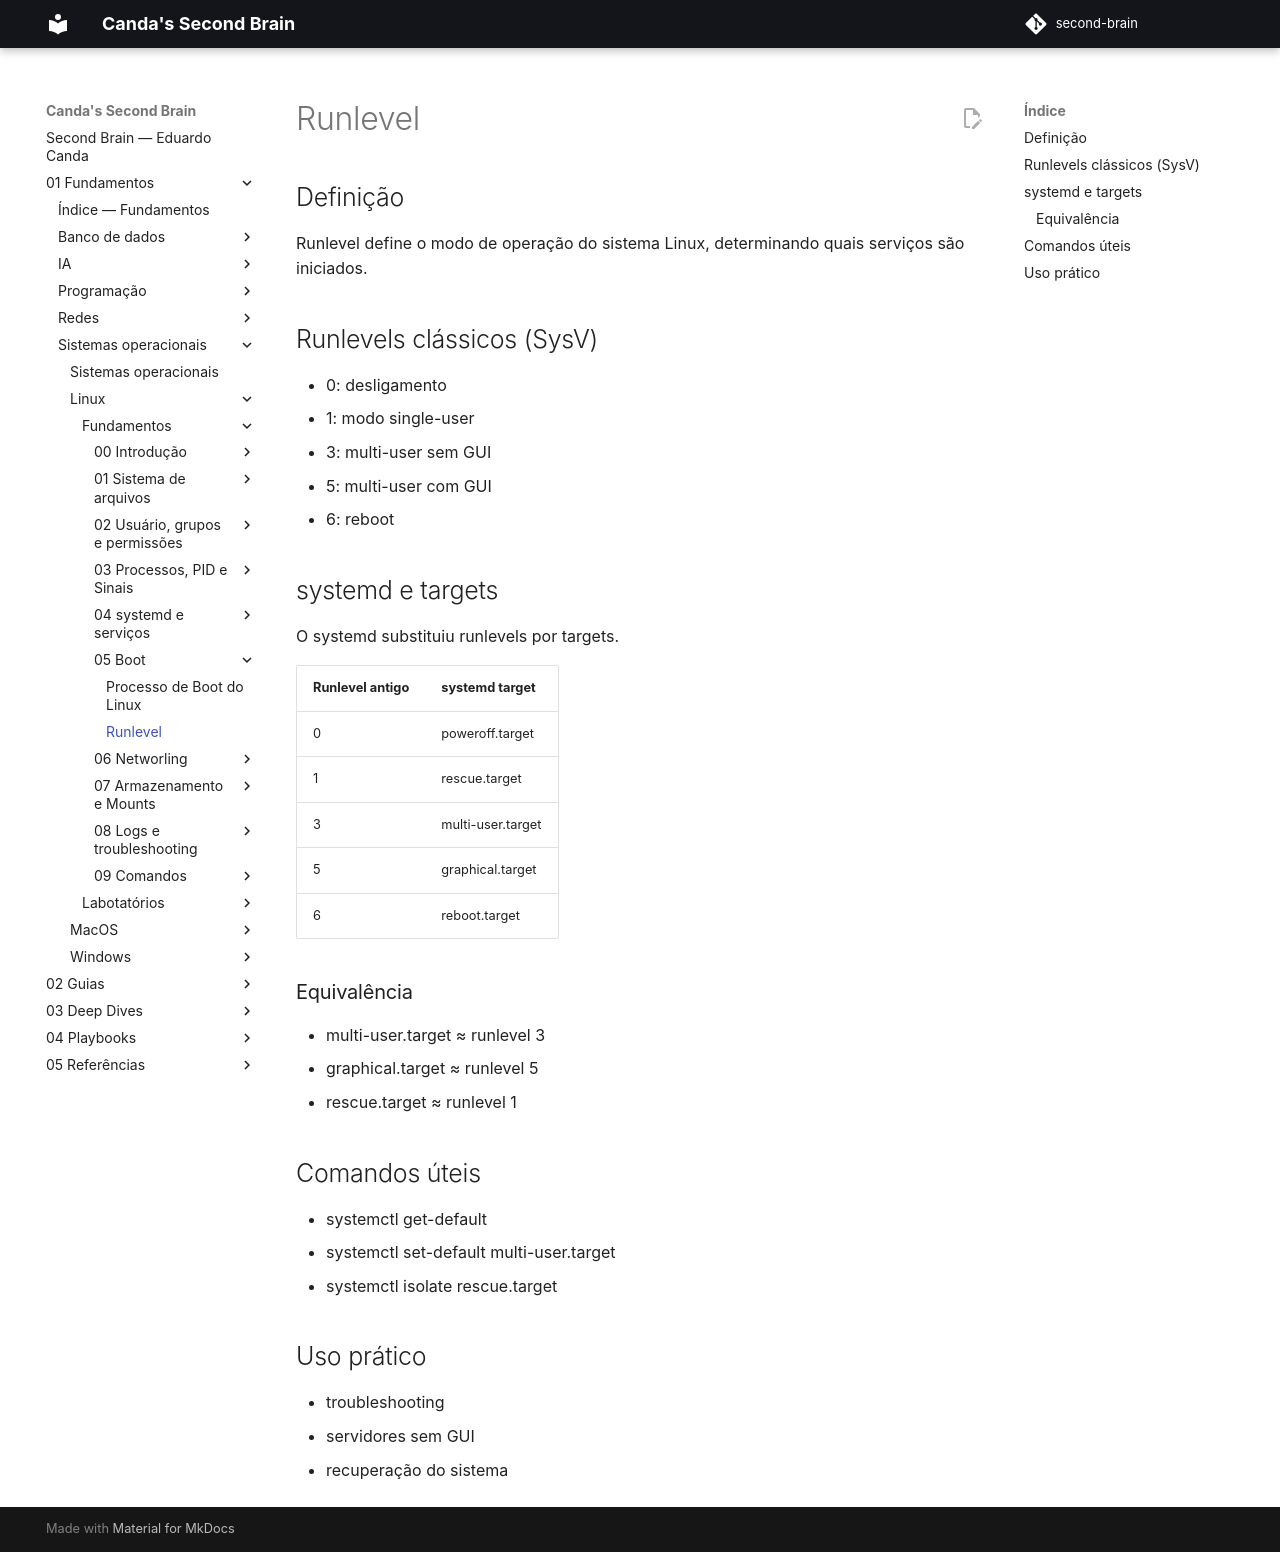

repository: EduardoCanda/second-brain · page: 01 - Fundamentos/Sistemas operacionais/Linux/Fundamentos/05 - Boot/Runlevel/index.html · generator: mkdocs

## Definição
Runlevel define o modo de operação do sistema Linux, determinando quais serviços são iniciados.

## Runlevels clássicos (SysV)
- 0: desligamento
- 1: modo single-user
- 3: multi-user sem GUI
- 5: multi-user com GUI
- 6: reboot

## systemd e targets
O systemd substituiu runlevels por targets.

| Runlevel antigo | systemd target    |
| --------------- | ----------------- |
| 0               | poweroff.target   |
| 1               | rescue.target     |
| 3               | multi-user.target |
| 5               | graphical.target  |
| 6               | reboot.target     |

### Equivalência
- multi-user.target ≈ runlevel 3
- graphical.target ≈ runlevel 5
- rescue.target ≈ runlevel 1

## Comandos úteis
- systemctl get-default
- systemctl set-default multi-user.target
- systemctl isolate rescue.target

## Uso prático
- troubleshooting
- servidores sem GUI
- recuperação do sistema
